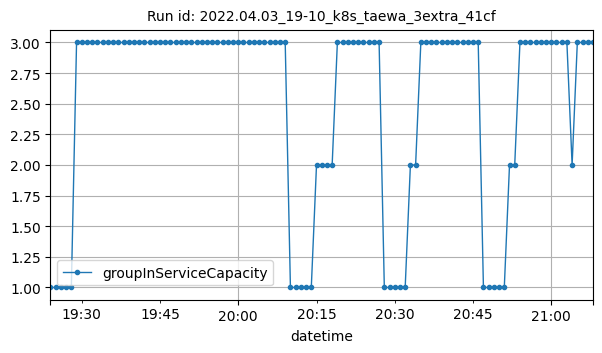

Values plotted in this chart, from the file beside it:
datetime, groupInServiceCapacity
2022-04-03T19:24:00Z, 1
2022-04-03T19:25:00Z, 1
2022-04-03T19:26:00Z, 1
2022-04-03T19:27:00Z, 1
2022-04-03T19:28:00Z, 1
2022-04-03T19:29:00Z, 3
2022-04-03T19:30:00Z, 3
2022-04-03T19:31:00Z, 3
2022-04-03T19:32:00Z, 3
2022-04-03T19:33:00Z, 3
2022-04-03T19:34:00Z, 3
2022-04-03T19:35:00Z, 3
2022-04-03T19:36:00Z, 3
2022-04-03T19:37:00Z, 3
2022-04-03T19:38:00Z, 3
2022-04-03T19:39:00Z, 3
2022-04-03T19:40:00Z, 3
2022-04-03T19:41:00Z, 3
2022-04-03T19:42:00Z, 3
2022-04-03T19:43:00Z, 3
2022-04-03T19:44:00Z, 3
2022-04-03T19:45:00Z, 3
2022-04-03T19:46:00Z, 3
2022-04-03T19:47:00Z, 3
2022-04-03T19:48:00Z, 3
2022-04-03T19:49:00Z, 3
2022-04-03T19:50:00Z, 3
2022-04-03T19:51:00Z, 3
2022-04-03T19:52:00Z, 3
2022-04-03T19:53:00Z, 3
2022-04-03T19:54:00Z, 3
2022-04-03T19:55:00Z, 3
2022-04-03T19:56:00Z, 3
2022-04-03T19:57:00Z, 3
2022-04-03T19:58:00Z, 3
2022-04-03T19:59:00Z, 3
2022-04-03T20:00:00Z, 3
2022-04-03T20:01:00Z, 3
2022-04-03T20:02:00Z, 3
2022-04-03T20:03:00Z, 3
2022-04-03T20:04:00Z, 3
2022-04-03T20:05:00Z, 3
2022-04-03T20:06:00Z, 3
2022-04-03T20:07:00Z, 3
2022-04-03T20:08:00Z, 3
2022-04-03T20:09:00Z, 3
2022-04-03T20:10:00Z, 1
2022-04-03T20:11:00Z, 1
2022-04-03T20:12:00Z, 1
2022-04-03T20:13:00Z, 1
2022-04-03T20:14:00Z, 1
2022-04-03T20:15:00Z, 2
2022-04-03T20:16:00Z, 2
2022-04-03T20:17:00Z, 2
2022-04-03T20:18:00Z, 2
2022-04-03T20:19:00Z, 3
2022-04-03T20:20:00Z, 3
2022-04-03T20:21:00Z, 3
2022-04-03T20:22:00Z, 3
2022-04-03T20:23:00Z, 3
... 45 more rows
